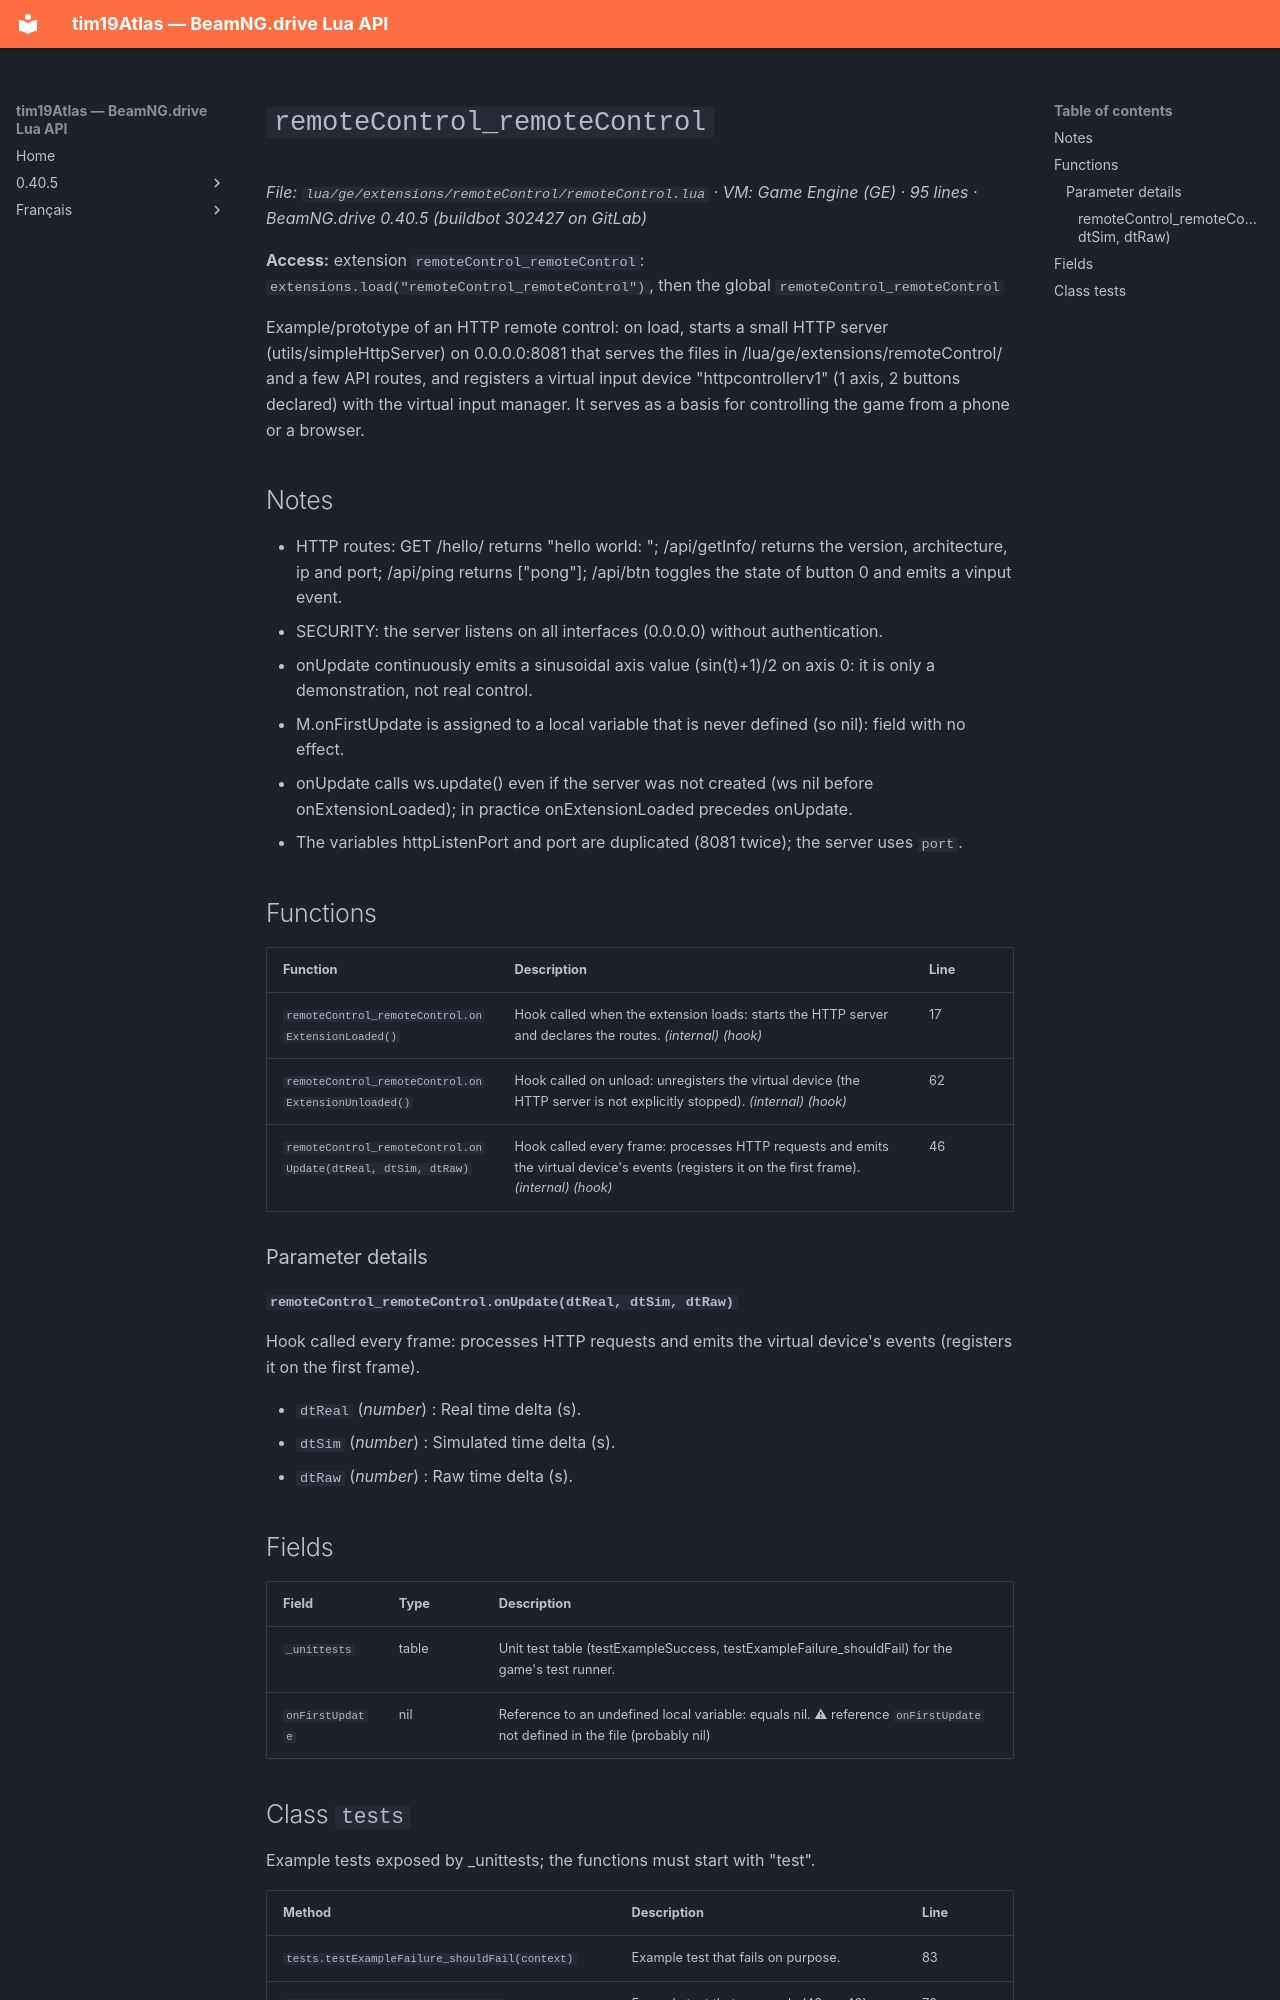

repository: Tim0219800/beamng-lua-atlas · page: 0.40.5/ge/extensions/remoteControl/remoteControl.html · generator: mkdocs

# `remoteControl_remoteControl`

*File: `lua/ge/extensions/remoteControl/remoteControl.lua` · VM: Game Engine (GE) · 95 lines · BeamNG.drive 0.40.5 (buildbot 302427 on GitLab)*

**Access:** extension `remoteControl_remoteControl`: `extensions.load("remoteControl_remoteControl")`, then the global `remoteControl_remoteControl`

Example/prototype of an HTTP remote control: on load, starts a small HTTP server (utils/simpleHttpServer) on 0.0.0.0:8081 that serves the files in /lua/ge/extensions/remoteControl/ and a few API routes, and registers a virtual input device "httpcontrollerv1" (1 axis, 2 buttons declared) with the virtual input manager. It serves as a basis for controlling the game from a phone or a browser.

## Notes

- HTTP routes: GET /hello/<number> returns "hello world: <number>"; /api/getInfo/ returns the version, architecture, ip and port; /api/ping returns ["pong"]; /api/btn toggles the state of button 0 and emits a vinput event.
- SECURITY: the server listens on all interfaces (0.0.0.0) without authentication.
- onUpdate continuously emits a sinusoidal axis value (sin(t)+1)/2 on axis 0: it is only a demonstration, not real control.
- M.onFirstUpdate is assigned to a local variable that is never defined (so nil): field with no effect.
- onUpdate calls ws.update() even if the server was not created (ws nil before onExtensionLoaded); in practice onExtensionLoaded precedes onUpdate.
- The variables httpListenPort and port are duplicated (8081 twice); the server uses `port`.

## Functions

| Function | Description | Line |
|---|---|---|
| `remoteControl_remoteControl.onExtensionLoaded()` | Hook called when the extension loads: starts the HTTP server and declares the routes. *(internal)* *(hook)* | 17 |
| `remoteControl_remoteControl.onExtensionUnloaded()` | Hook called on unload: unregisters the virtual device (the HTTP server is not explicitly stopped). *(internal)* *(hook)* | 62 |
| `remoteControl_remoteControl.onUpdate(dtReal, dtSim, dtRaw)` | Hook called every frame: processes HTTP requests and emits the virtual device's events (registers it on the first frame). *(internal)* *(hook)* | 46 |

### Parameter details

#### `remoteControl_remoteControl.onUpdate(dtReal, dtSim, dtRaw)`

Hook called every frame: processes HTTP requests and emits the virtual device's events (registers it on the first frame).

- `dtReal` (*number*) : Real time delta (s).
- `dtSim` (*number*) : Simulated time delta (s).
- `dtRaw` (*number*) : Raw time delta (s).

## Fields

| Field | Type | Description |
|---|---|---|
| `_unittests` | table | Unit test table (testExampleSuccess, testExampleFailure_shouldFail) for the game's test runner. |
| `onFirstUpdate` | nil | Reference to an undefined local variable: equals nil. ⚠ reference `onFirstUpdate` not defined in the file (probably nil) |
